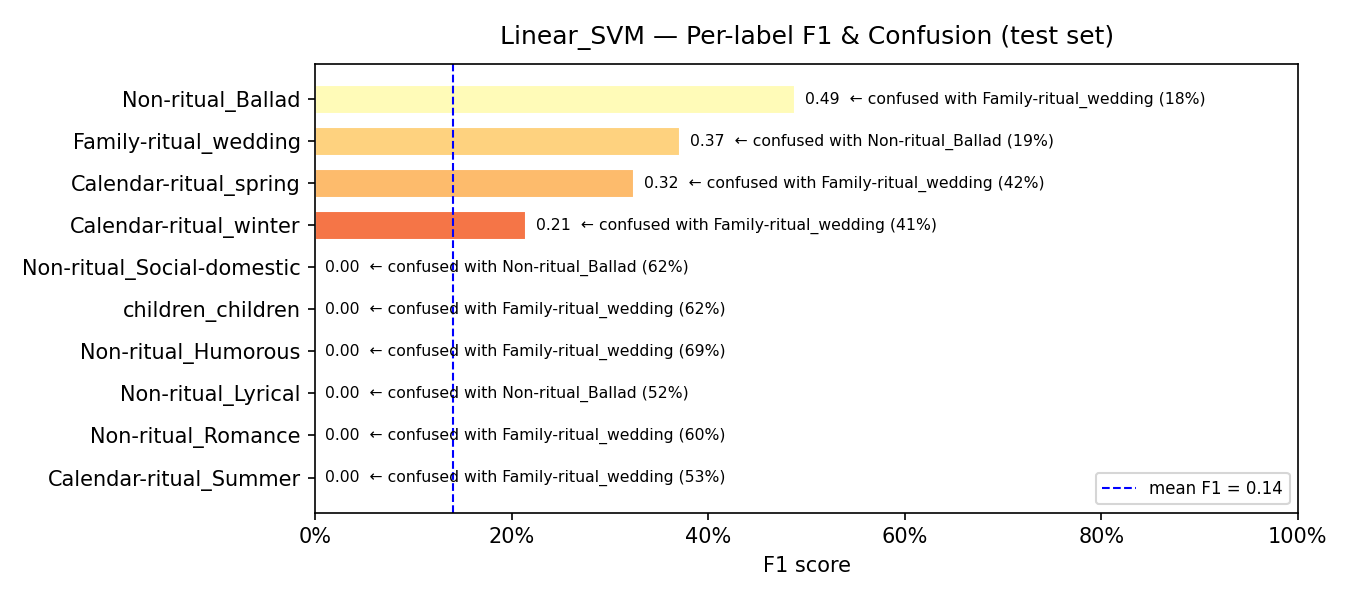

Values plotted in this chart, from the file beside it:
model, label, support, precision, recall, f1, confusion_rate, top_confused_with, top_confused_pct
Linear_SVM, Calendar-ritual_Summer, 38, 0.0, 0.0, 0.0, 1.0, Family-ritual_wedding, 0.5263
Linear_SVM, Non-ritual_Romance, 5, 0.0, 0.0, 0.0, 1.0, Family-ritual_wedding, 0.6
Linear_SVM, Non-ritual_Lyrical, 31, 0.0, 0.0, 0.0, 1.0, Non-ritual_Ballad, 0.5161
Linear_SVM, Non-ritual_Humorous, 16, 0.0, 0.0, 0.0, 1.0, Family-ritual_wedding, 0.6875
Linear_SVM, children_children, 8, 0.0, 0.0, 0.0, 1.0, Family-ritual_wedding, 0.625
Linear_SVM, Non-ritual_Social-domestic, 8, 0.0, 0.0, 0.0, 1.0, Non-ritual_Ballad, 0.625
Linear_SVM, Calendar-ritual_winter, 44, 0.5, 0.1364, 0.2143, 0.8636, Family-ritual_wedding, 0.4091
Linear_SVM, Calendar-ritual_spring, 55, 0.3065, 0.3455, 0.3248, 0.6545, Family-ritual_wedding, 0.4182
Linear_SVM, Family-ritual_wedding, 52, 0.2595, 0.6538, 0.3716, 0.3462, Non-ritual_Ballad, 0.1923
Linear_SVM, Non-ritual_Ballad, 60, 0.3796, 0.6833, 0.4881, 0.3167, Family-ritual_wedding, 0.1833
